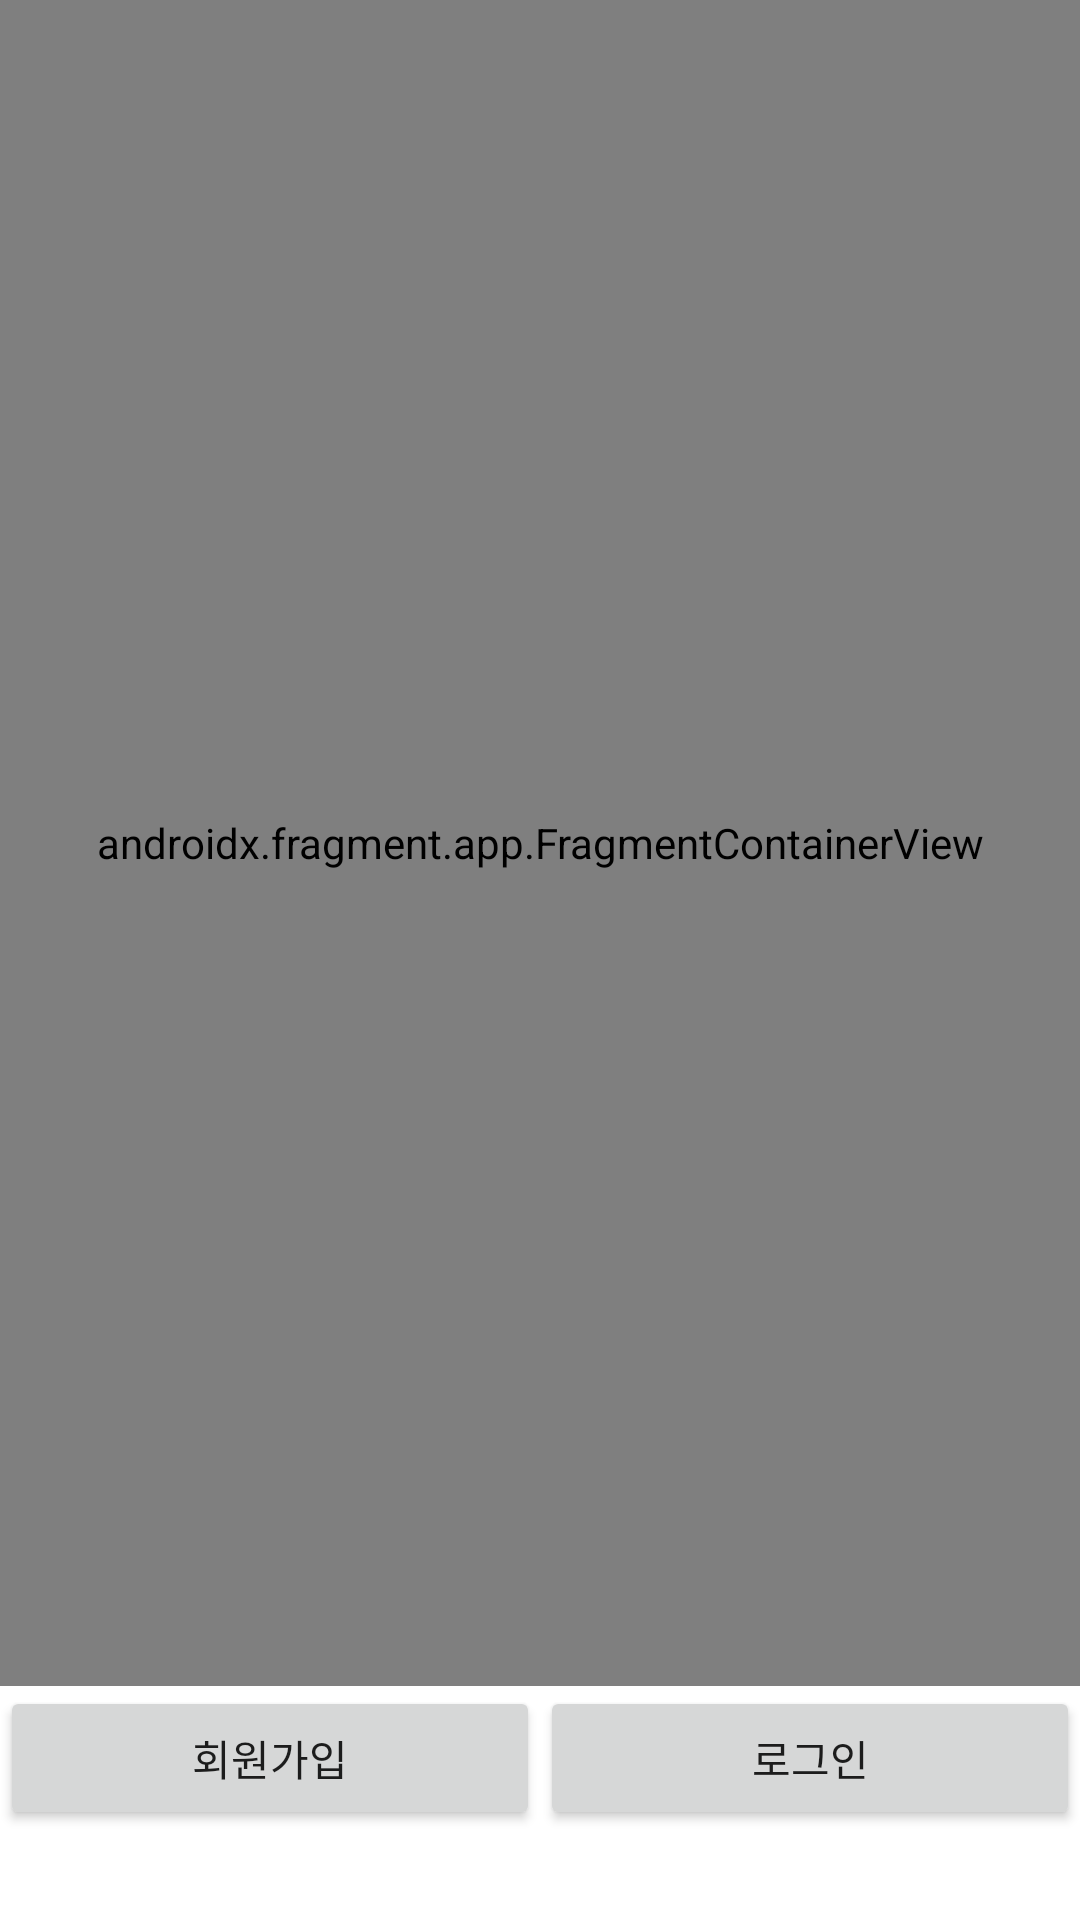

Reconstruct the res/layout file that produces this screen, plus the resources it refers to.
<!-- AndroidManifest.xml: application theme Theme.Userlogin -->
<!-- res/layout/activity_main.xml -->
<?xml version="1.0" encoding="utf-8"?>
<androidx.constraintlayout.widget.ConstraintLayout xmlns:android="http://schemas.android.com/apk/res/android"
    xmlns:app="http://schemas.android.com/apk/res-auto"
    xmlns:tools="http://schemas.android.com/tools"
    android:layout_width="match_parent"
    android:layout_height="match_parent"
    tools:context=".MainActivity">

    <androidx.fragment.app.FragmentContainerView
        android:id="@+id/container"
        android:name="com.boot.spring.user.JoinFragment"
        android:layout_width="0dp"
        android:layout_height="0dp"
        app:layout_constraintBottom_toTopOf="@id/buttonJoinView"
        app:layout_constraintLeft_toLeftOf="parent"
        app:layout_constraintRight_toRightOf="parent"
        app:layout_constraintTop_toTopOf="parent"

        >

    </androidx.fragment.app.FragmentContainerView>

    <Button
        android:id="@+id/buttonJoinView"
        android:layout_width="0dp"
        android:layout_height="wrap_content"
        android:layout_marginBottom="30dp"
        android:text="회원가입"
        app:layout_constraintBottom_toBottomOf="parent"
        app:layout_constraintLeft_toLeftOf="parent"
        app:layout_constraintRight_toLeftOf="@id/buttonLoginView"
        app:layout_constraintTop_toBottomOf="@id/container" />

    <Button
        android:id="@+id/buttonLoginView"
        android:layout_width="0dp"
        android:layout_height="wrap_content"
        android:layout_marginBottom="30dp"
        android:text="로그인"
        app:layout_constraintBottom_toBottomOf="parent"
        app:layout_constraintLeft_toRightOf="@id/buttonJoinView"
        app:layout_constraintRight_toRightOf="parent"
        app:layout_constraintTop_toBottomOf="@id/container" />


</androidx.constraintlayout.widget.ConstraintLayout>
<!-- resources referenced by this layout -->
<resources>
  <style name="Theme.Userlogin" parent="Theme.MaterialComponents.DayNight.DarkActionBar">
          
          <item name="colorPrimary">@color/purple_500</item>
          <item name="colorPrimaryVariant">@color/purple_700</item>
          <item name="colorOnPrimary">@color/white</item>
          
          <item name="colorSecondary">@color/teal_200</item>
          <item name="colorSecondaryVariant">@color/teal_700</item>
          <item name="colorOnSecondary">@color/black</item>
          
          <item name="android:statusBarColor" tools:targetApi="l">?attr/colorPrimaryVariant</item>
          
      </style>
  <!-- not gathered from this repository: default colours our renderer supplied (Android Studio template values) -->
  <color name="purple_500">#FF6200EE</color>
  <color name="purple_700">#FF3700B3</color>
  <color name="teal_200">#FF03DAC5</color>
  <color name="teal_700">#FF018786</color>
  <color name="black">#FF000000</color>
  <color name="white">#FFFFFFFF</color>
</resources>
